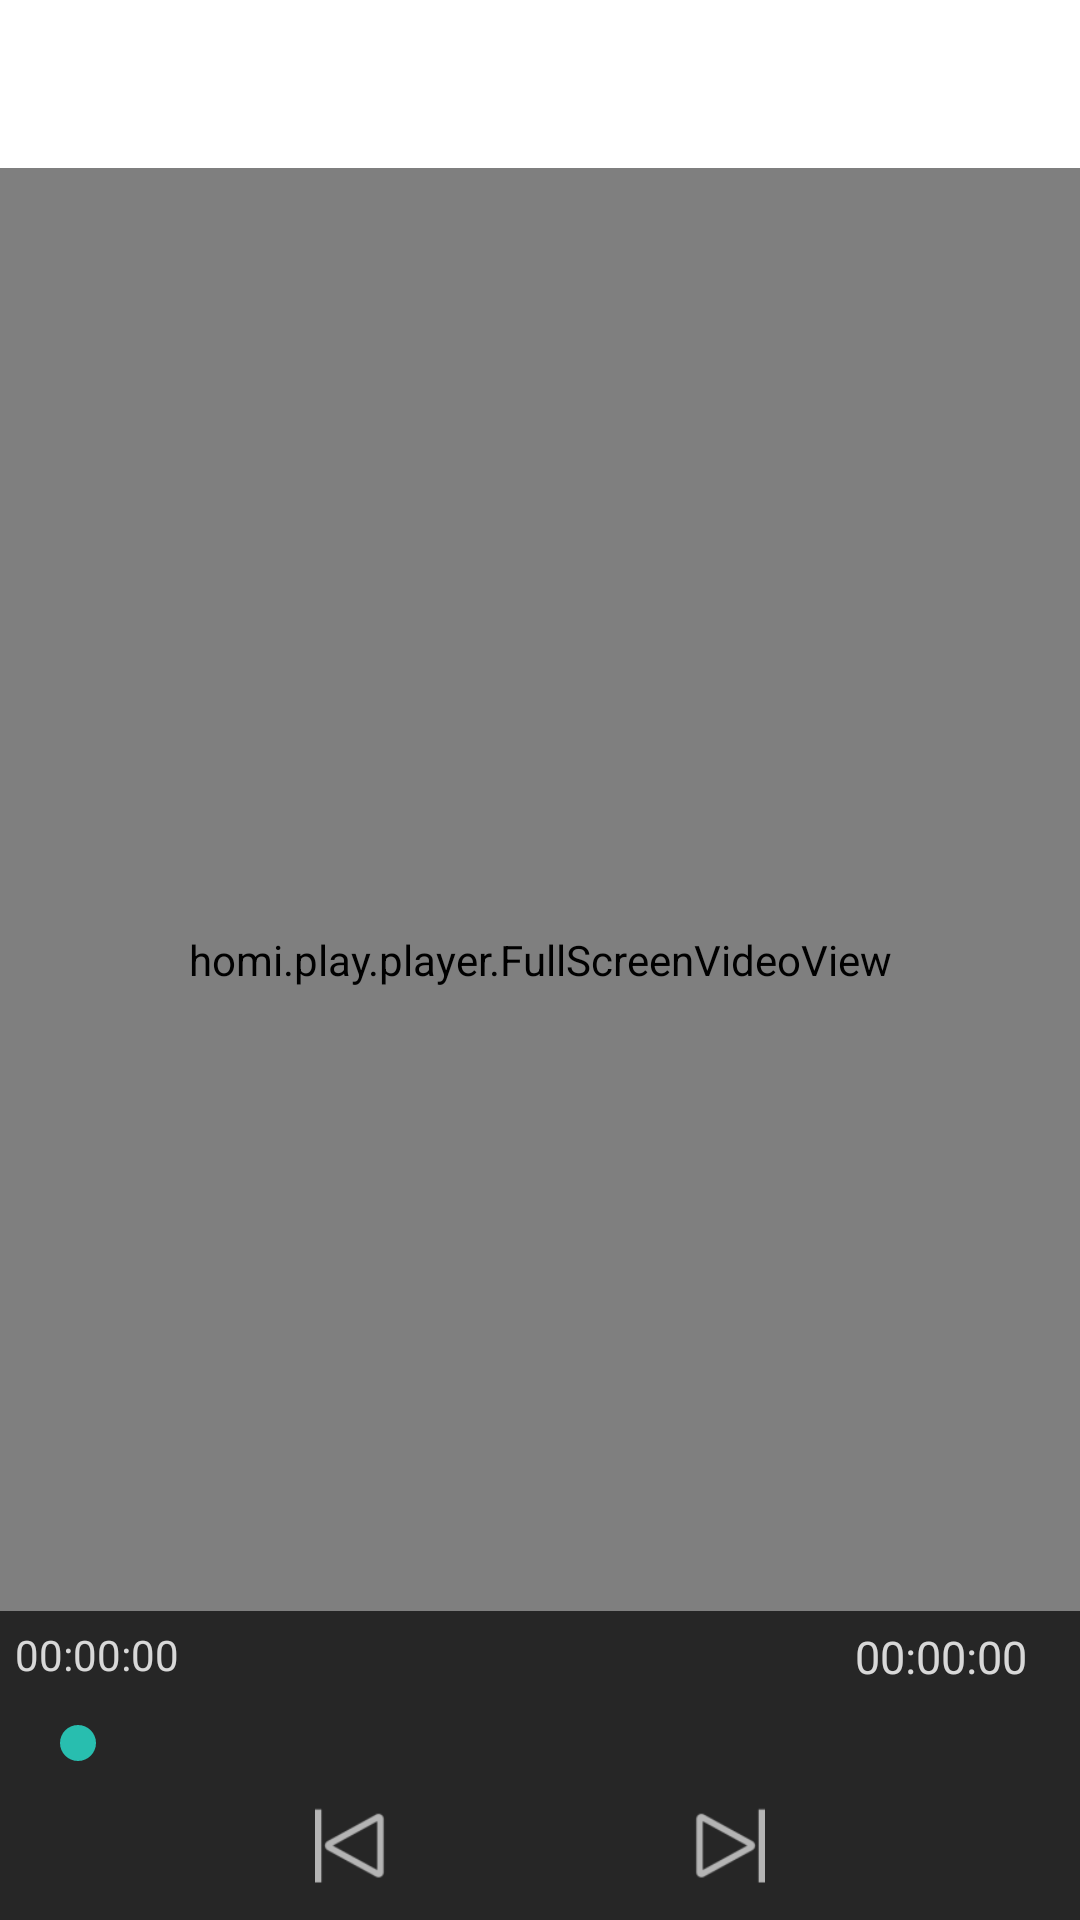

The Android layout XML behind this screen, and the referenced resources:
<!-- AndroidManifest.xml: application theme AppTheme -->
<!-- res/layout/activity_video.xml -->
<?xml version="1.0" encoding="utf-8"?>
<FrameLayout xmlns:android="http://schemas.android.com/apk/res/android"
    xmlns:app="http://schemas.android.com/apk/res-auto"
    xmlns:tools="http://schemas.android.com/tools"
    android:layout_width="match_parent"
    android:layout_height="match_parent"
    android:orientation="vertical"
    tools:context=".VideoActivity"
    android:background="#000000"
    android:id="@+id/frame">

    <LinearLayout
        android:layout_width="match_parent"
        android:layout_height="match_parent"
        android:id="@+id/lin"
        android:background="#000000">

        <homi.play.player.FullScreenVideoView
            android:layout_width="match_parent"
            android:layout_height="match_parent"
            android:id="@+id/fullScreenVideoView"/>

    </LinearLayout>

    <androidx.appcompat.widget.Toolbar
        android:id="@+id/toolbar"
        android:layout_width="match_parent"
        android:layout_height="wrap_content"
        android:background="#FFFFFF"
        android:theme="@style/PlayerTheme"
        app:contentInsetStart="0dp"
        app:popupTheme="@style/PlayerTheme">


        <ImageButton
            android:id="@+id/btn"
            android:layout_width="50dp"
            android:layout_height="50dp"
            android:background="@null"
            android:src="@drawable/ic_back"/>

        <TextView
            android:id="@+id/textView"
            android:layout_width="300dp"
            android:layout_height="match_parent"
            android:text="@string/file"
            android:textColor="#FFFFFF"
            android:textSize="13sp"
            android:maxLines="2"
            android:layout_marginRight="10dp"
            android:gravity="center"/>

    </androidx.appcompat.widget.Toolbar>


    <LinearLayout
        android:id="@+id/linn"
        android:layout_width="match_parent"
        android:layout_height="wrap_content"
        android:layout_gravity="bottom"
        android:background="#000000"
        android:orientation="vertical"
        android:alpha="0.7"
        android:padding="5dp">

        <androidx.constraintlayout.widget.ConstraintLayout
            android:layout_width="match_parent"
            android:layout_height="wrap_content"
            android:layout_marginBottom="10dp">

            <TextView
                android:id="@+id/text1"
                android:layout_width="70dp"
                android:layout_height="20dp"
                android:text="00:00:00"
                android:textColor="#FFFFFF"
                app:layout_constraintStart_toStartOf="parent"
                app:layout_constraintTop_toTopOf="parent" />

            <TextView
                android:id="@+id/text2"
                android:layout_width="70dp"
                android:layout_height="20dp"
                android:text="00:00:00"
                android:textColor="#FFFFFF"
                android:textSize="15sp"
                app:layout_constraintEnd_toEndOf="parent"
                app:layout_constraintTop_toTopOf="parent" />


        </androidx.constraintlayout.widget.ConstraintLayout>

        <androidx.appcompat.widget.AppCompatSeekBar
            android:id="@+id/timeSeek"
            android:layout_width="match_parent"
            android:layout_height="wrap_content"
            android:layout_marginLeft="5dp"
            android:layout_marginRight="5dp" />


        <androidx.constraintlayout.widget.ConstraintLayout
            android:layout_width="match_parent"
            android:layout_height="wrap_content"
            android:layout_marginLeft="100dp"
            android:layout_marginTop="5dp"
            android:layout_marginRight="100dp">


            <ImageView
                android:id="@+id/Vback"
                android:layout_width="30dp"
                android:layout_height="30dp"
                android:src="@drawable/back"
                app:layout_constraintBottom_toBottomOf="parent"
                app:layout_constraintStart_toStartOf="parent"
                app:layout_constraintTop_toTopOf="parent" />

            <ImageView
                android:id="@+id/Vplay"
                android:layout_width="50dp"
                android:layout_height="40dp"
                app:layout_constraintBottom_toBottomOf="parent"
                app:layout_constraintEnd_toStartOf="@+id/Vnext"
                app:layout_constraintStart_toEndOf="@+id/Vback"
                app:layout_constraintTop_toTopOf="parent" />

            <ImageView
                android:id="@+id/Vnext"
                android:layout_width="30dp"
                android:layout_height="30dp"
                android:src="@drawable/next"
                app:layout_constraintBottom_toBottomOf="parent"
                app:layout_constraintEnd_toEndOf="parent"
                app:layout_constraintTop_toTopOf="parent"
                app:layout_constraintVertical_bias="0.5" />


        </androidx.constraintlayout.widget.ConstraintLayout>


    </LinearLayout>


</FrameLayout>
<!-- resources referenced by this layout -->
<resources>
  <!-- drawable back: png bitmap (drawable-hdpi, 506 bytes) -->
  <!-- drawable ic_back: png bitmap (drawable-hdpi, 366 bytes) -->
  <!-- drawable next: png bitmap (drawable-hdpi, 467 bytes) -->
  <string name="file" translatable="false">Файл</string>
  <style name="PlayerTheme" parent="Theme.AppCompat.Light">
          <item name="colorPrimary">@android:color/transparent</item>
          <item name="android:windowActionBarOverlay">true</item>
      </style>
  <style name="AppTheme" parent="Theme.AppCompat.Light.DarkActionBar">
          
          <item name="colorPrimary">@color/colorPrimary</item>
          <item name="colorPrimaryDark">@color/colorPrimaryDark</item>
          <item name="colorAccent">@color/colorAccent</item>
      </style>
  <color name="colorPrimary">#6200EE</color>
  <color name="colorPrimaryDark">#111111</color>
  <color name="colorAccent">#03DAC5</color>
</resources>
